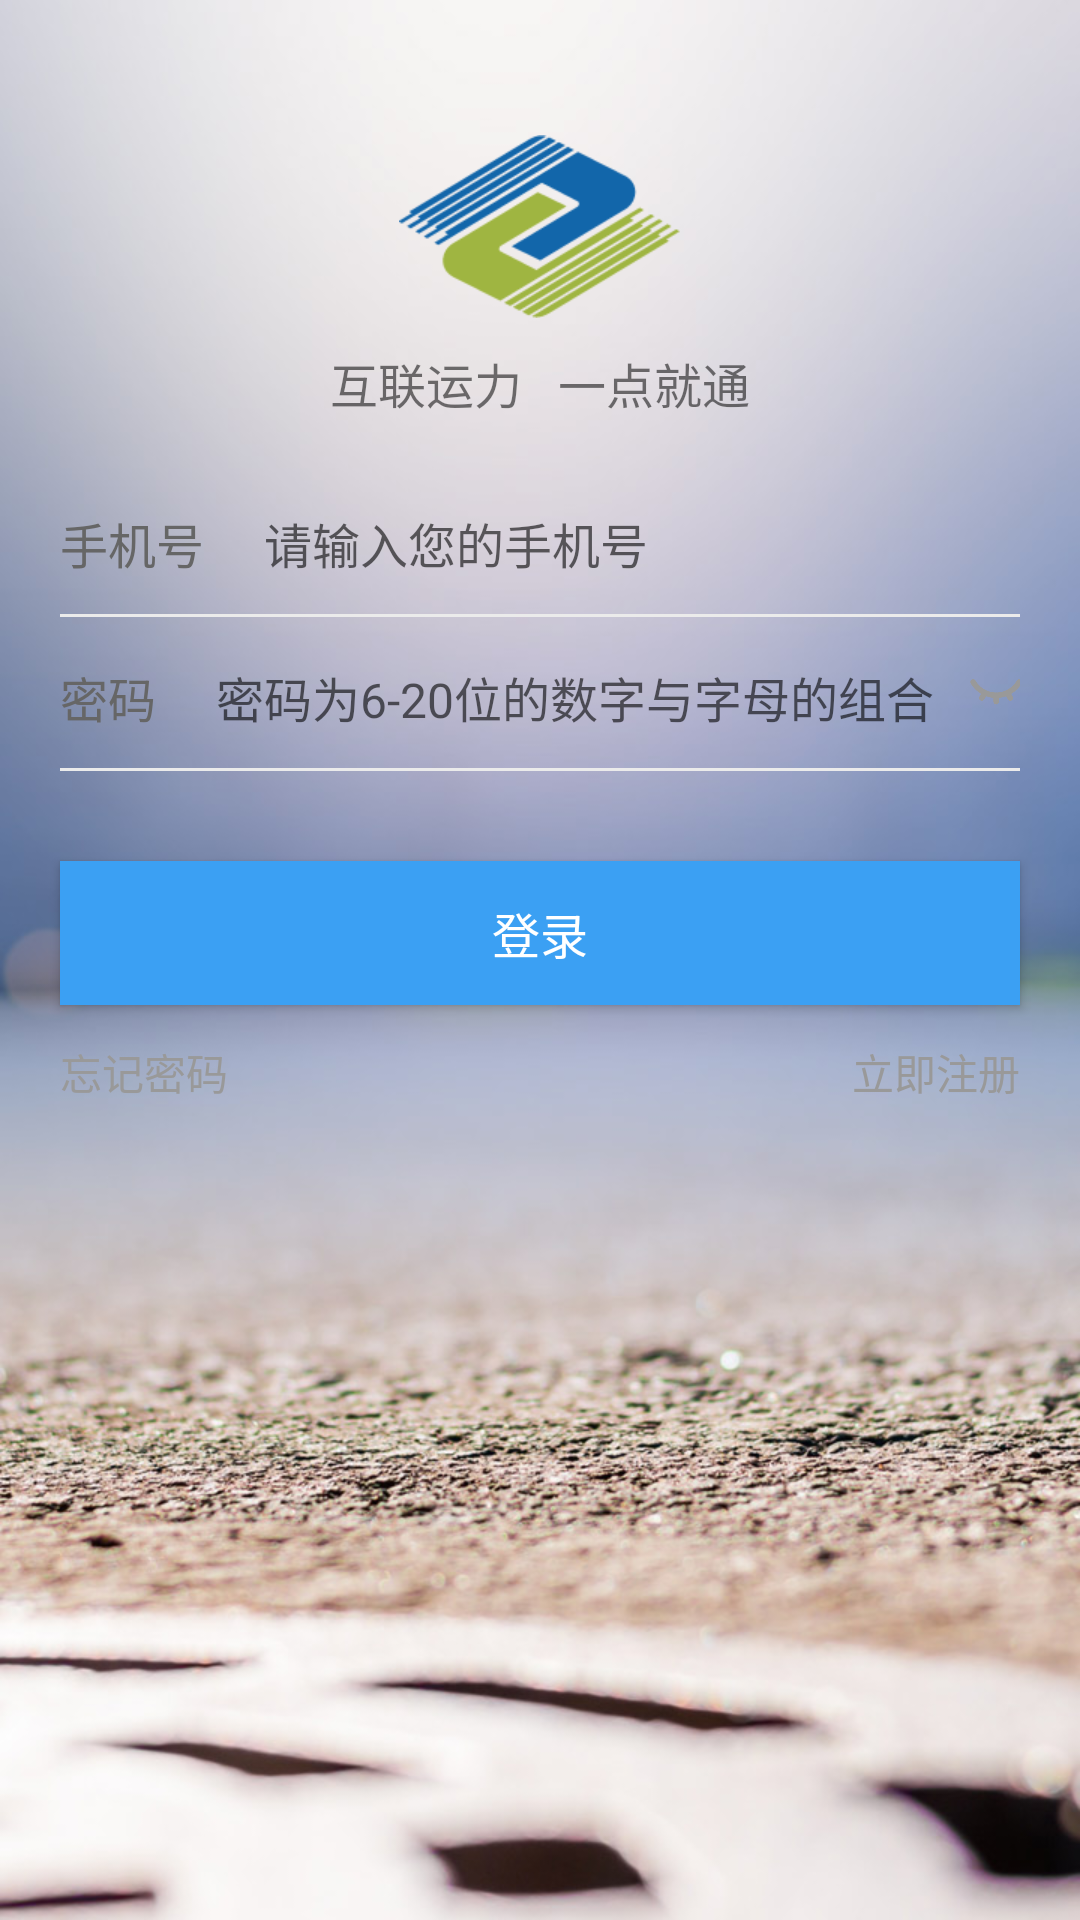

Android layout source for this screen:
<!-- AndroidManifest.xml: application theme AppTheme -->
<!-- res/layout/activity_login.xml -->
<?xml version="1.0" encoding="utf-8"?>
<LinearLayout xmlns:android="http://schemas.android.com/apk/res/android"
    android:layout_width="match_parent"
    android:layout_height="match_parent"
    android:orientation="vertical"
    android:background="@drawable/img_login_bg"
    >
    <ImageView
        android:layout_width="wrap_content"
        android:layout_height="wrap_content"
        android:layout_gravity="center_horizontal"
        android:layout_marginTop="45dp"
        android:src="@drawable/ic_logo" />

    <TextView
        android:layout_width="wrap_content"
        android:layout_height="wrap_content"
        android:layout_gravity="center_horizontal"
        android:layout_marginTop="10dp"
        android:text="互联运力   一点就通"
        android:textSize="@dimen/textsize_16" />

    <LinearLayout
        android:layout_width="match_parent"
        android:layout_height="wrap_content"
        android:orientation="horizontal"
        android:layout_marginTop="30dp"
        android:paddingLeft="20dp"
        android:paddingRight="20dp"
        >
        <TextView
            android:layout_width="wrap_content"
            android:layout_height="wrap_content"
            android:text="手机号"
            android:textSize="@dimen/textsize_16"
            android:textColor="@color/color_666"
            android:layout_gravity="center_vertical"
            />
        <EditText
            android:id="@+id/et_phone"
            android:layout_width="300dp"
            android:layout_height="wrap_content"
            android:hint="请输入您的手机号"
            android:textSize="@dimen/textsize_16"
            android:background="@null"
            android:layout_marginLeft="20dp"
            />
    </LinearLayout>
    <ImageView
        android:layout_width="match_parent"
        android:layout_height="1dp"
        android:background="@color/color_div"
        android:layout_marginTop="12dp"
        android:layout_marginLeft="20dp"
        android:layout_marginRight="20dp"
        />
    <LinearLayout
        android:layout_width="match_parent"
        android:layout_height="wrap_content"
        android:orientation="horizontal"
        android:layout_marginTop="15dp"
        android:paddingLeft="20dp"
        android:paddingRight="20dp"
        >
        <TextView
            android:layout_width="wrap_content"
            android:layout_height="wrap_content"
            android:text="密码"
            android:textSize="@dimen/textsize_16"
            android:textColor="@color/color_666"
            android:layout_gravity="center_vertical"
            />
        <EditText
            android:id="@+id/et_password"
            android:layout_width="250dp"
            android:layout_height="wrap_content"
            android:hint="密码为6-20位的数字与字母的组合"
            android:textSize="@dimen/textsize_16"
            android:background="@null"
            android:layout_marginLeft="20dp"
            android:layout_gravity="center_vertical"
            android:inputType="textPassword"
            />
        <ImageView
            android:id="@+id/iv_passwordStatus"
            android:layout_width="20dp"
            android:layout_height="20dp"
            android:src="@mipmap/ic_eye_close"
            />
    </LinearLayout>
    <ImageView
        android:layout_width="match_parent"
        android:layout_height="1dp"
        android:background="@color/color_div"
        android:layout_marginLeft="20dp"
        android:layout_marginRight="20dp"
        android:layout_marginTop="12dp"
        />

    <Button
        android:id="@+id/btn_login"
        android:layout_width="match_parent"
        android:layout_height="wrap_content"
        android:text="登录"
        android:textSize="@dimen/textsize_16"
        android:textColor="@color/color_white"
        android:layout_marginLeft="20dp"
        android:layout_marginRight="20dp"
        android:layout_marginTop="30dp"
        android:background="@color/blue"
        />
    <LinearLayout
        android:layout_width="match_parent"
        android:layout_height="wrap_content"
        android:orientation="horizontal"
        >
        <TextView
            android:id="@+id/tv_forgetPassword"
            android:layout_width="wrap_content"
            android:layout_height="wrap_content"
            android:text="忘记密码"
            android:textColor="@color/color_gray"
            android:textSize="@dimen/textsize_14"
            android:layout_marginTop="12dp"
            android:layout_marginLeft="20dp"
            />
        <include layout="@layout/layout_placeview"/>
        <TextView
            android:id="@+id/tv_register"
            android:layout_width="wrap_content"
            android:layout_height="wrap_content"
            android:text="立即注册"
            android:textColor="@color/color_gray"
            android:textSize="@dimen/textsize_14"
            android:layout_marginTop="12dp"
            android:layout_marginRight="20dp"
            />
    </LinearLayout>

</LinearLayout>
<!-- res/layout/layout_placeview.xml (included above) -->
<?xml version="1.0" encoding="utf-8"?>
<View xmlns:android="http://schemas.android.com/apk/res/android"
    android:layout_width="0dp"
    android:id="@+id/view_place"
    android:layout_height="0dp"
    android:layout_weight="1"
     />
<!-- resources referenced by this layout -->
<resources>
  <color name="blue">#3BA0F3</color>
  <color name="color_666">#666666</color>
  <color name="color_div">#EBEBEB</color>
  <color name="color_gray">#999999</color>
  <color name="color_white">#ffffff</color>
  <dimen name="textsize_14">14dp</dimen>
  <dimen name="textsize_16">16dp</dimen>
  <!-- drawable ic_logo: png bitmap (drawable-xhdpi, 5539 bytes) -->
  <!-- drawable img_login_bg: jpg bitmap (drawable-xhdpi, 111993 bytes) -->
  <!-- mipmap ic_eye_close: png bitmap (mipmap-xhdpi, 3836 bytes) -->
  <style name="AppTheme" parent="Theme.AppCompat.Light.NoActionBar">
          
          <item name="colorPrimary">#383838</item>
          <item name="colorPrimaryDark">#545454</item>
          <item name="colorAccent">@color/blue</item>
      </style>
</resources>
